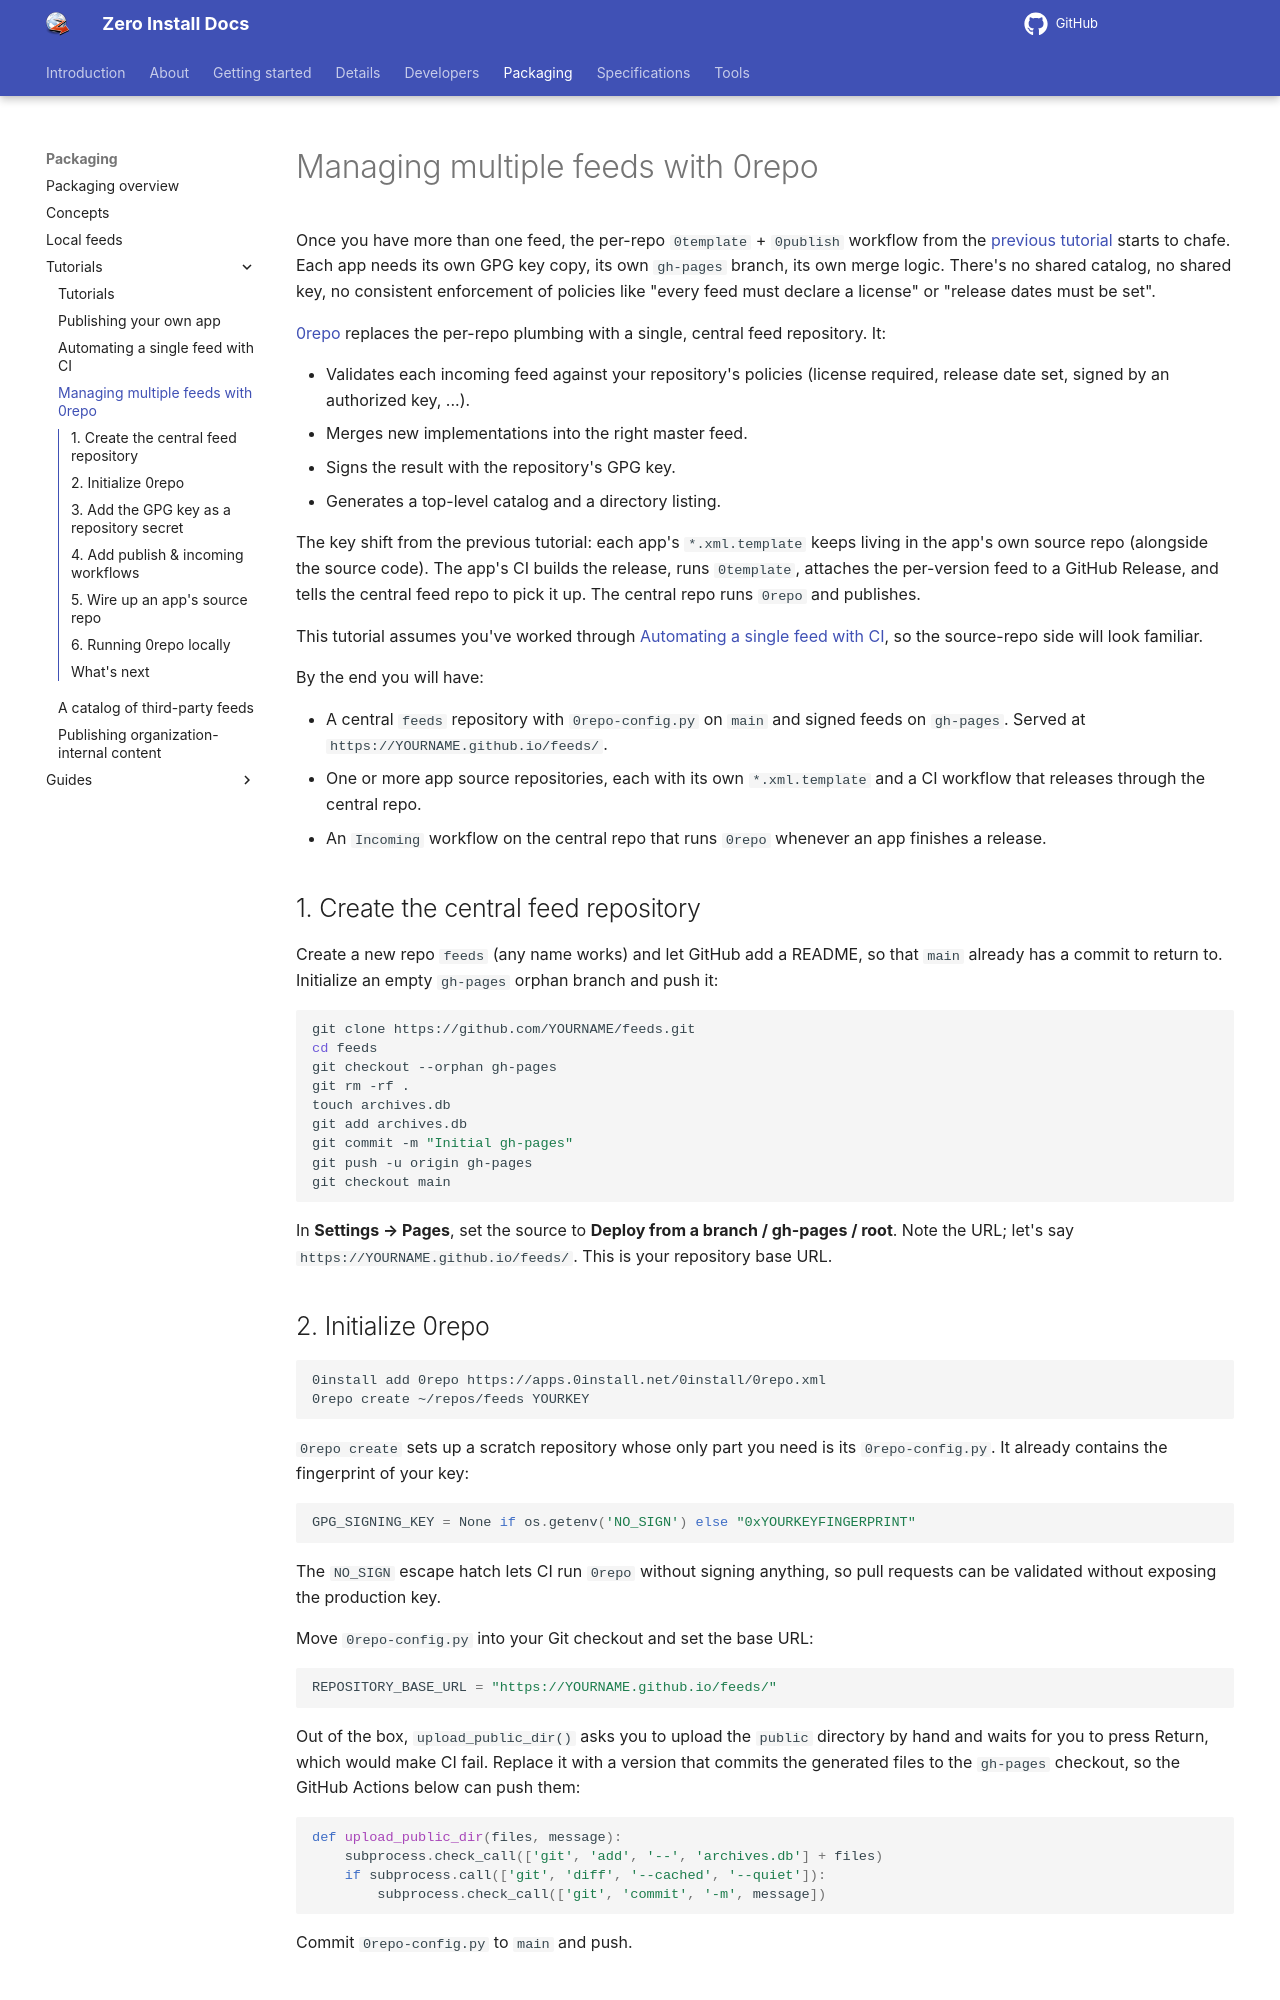

repository: 0install/docs · page: packaging/tutorials/multi-feed/index.html · generator: mkdocs

# Managing multiple feeds with 0repo

Once you have more than one feed, the per-repo `0template` + `0publish` workflow from the [previous tutorial](automate-ci.md) starts to chafe. Each app needs its own GPG key copy, its own `gh-pages` branch, its own merge logic. There's no shared catalog, no shared key, no consistent enforcement of policies like "every feed must declare a license" or "release dates must be set".

[0repo](../../tools/0repo.md) replaces the per-repo plumbing with a single, central feed repository. It:

- Validates each incoming feed against your repository's policies (license required, release date set, signed by an authorized key, ...).
- Merges new implementations into the right master feed.
- Signs the result with the repository's GPG key.
- Generates a top-level catalog and a directory listing.

The key shift from the previous tutorial: each app's `*.xml.template` keeps living in the app's own source repo (alongside the source code). The app's CI builds the release, runs `0template`, attaches the per-version feed to a GitHub Release, and tells the central feed repo to pick it up. The central repo runs `0repo` and publishes.

This tutorial assumes you've worked through [Automating a single feed with CI](automate-ci.md), so the source-repo side will look familiar.

By the end you will have:

- A central `feeds` repository with `0repo-config.py` on `main` and signed feeds on `gh-pages`. Served at `https://YOURNAME.github.io/feeds/`.
- One or more app source repositories, each with its own `*.xml.template` and a CI workflow that releases through the central repo.
- An `Incoming` workflow on the central repo that runs `0repo` whenever an app finishes a release.

## 1. Create the central feed repository

Create a new repo `feeds` (any name works) and let GitHub add a README, so that `main` already has a commit to return to. Initialize an empty `gh-pages` orphan branch and push it:

```shell
git clone https://github.com/YOURNAME/feeds.git
cd feeds
git checkout --orphan gh-pages
git rm -rf .
touch archives.db
git add archives.db
git commit -m "Initial gh-pages"
git push -u origin gh-pages
git checkout main
```

In **Settings → Pages**, set the source to **Deploy from a branch / gh-pages / root**. Note the URL; let's say `https://YOURNAME.github.io/feeds/`. This is your repository base URL.

## 2. Initialize 0repo

```shell
0install add 0repo https://apps.0install.net/0install/0repo.xml
0repo create ~/repos/feeds YOURKEY
```

`0repo create` sets up a scratch repository whose only part you need is its `0repo-config.py`. It already contains the fingerprint of your key:

```python
GPG_SIGNING_KEY = None if os.getenv('NO_SIGN') else "0xYOURKEYFINGERPRINT"
```

The `NO_SIGN` escape hatch lets CI run `0repo` without signing anything, so pull requests can be validated without exposing the production key.

Move `0repo-config.py` into your Git checkout and set the base URL:

```python
REPOSITORY_BASE_URL = "https://YOURNAME.github.io/feeds/"
```

Out of the box, `upload_public_dir()` asks you to upload the `public` directory by hand and waits for you to press Return, which would make CI fail. Replace it with a version that commits the generated files to the `gh-pages` checkout, so the GitHub Actions below can push them:

```python
def upload_public_dir(files, message):
	subprocess.check_call(['git', 'add', '--', 'archives.db'] + files)
	if subprocess.call(['git', 'diff', '--cached', '--quiet']):
		subprocess.check_call(['git', 'commit', '-m', message])
```

Commit `0repo-config.py` to `main` and push.
